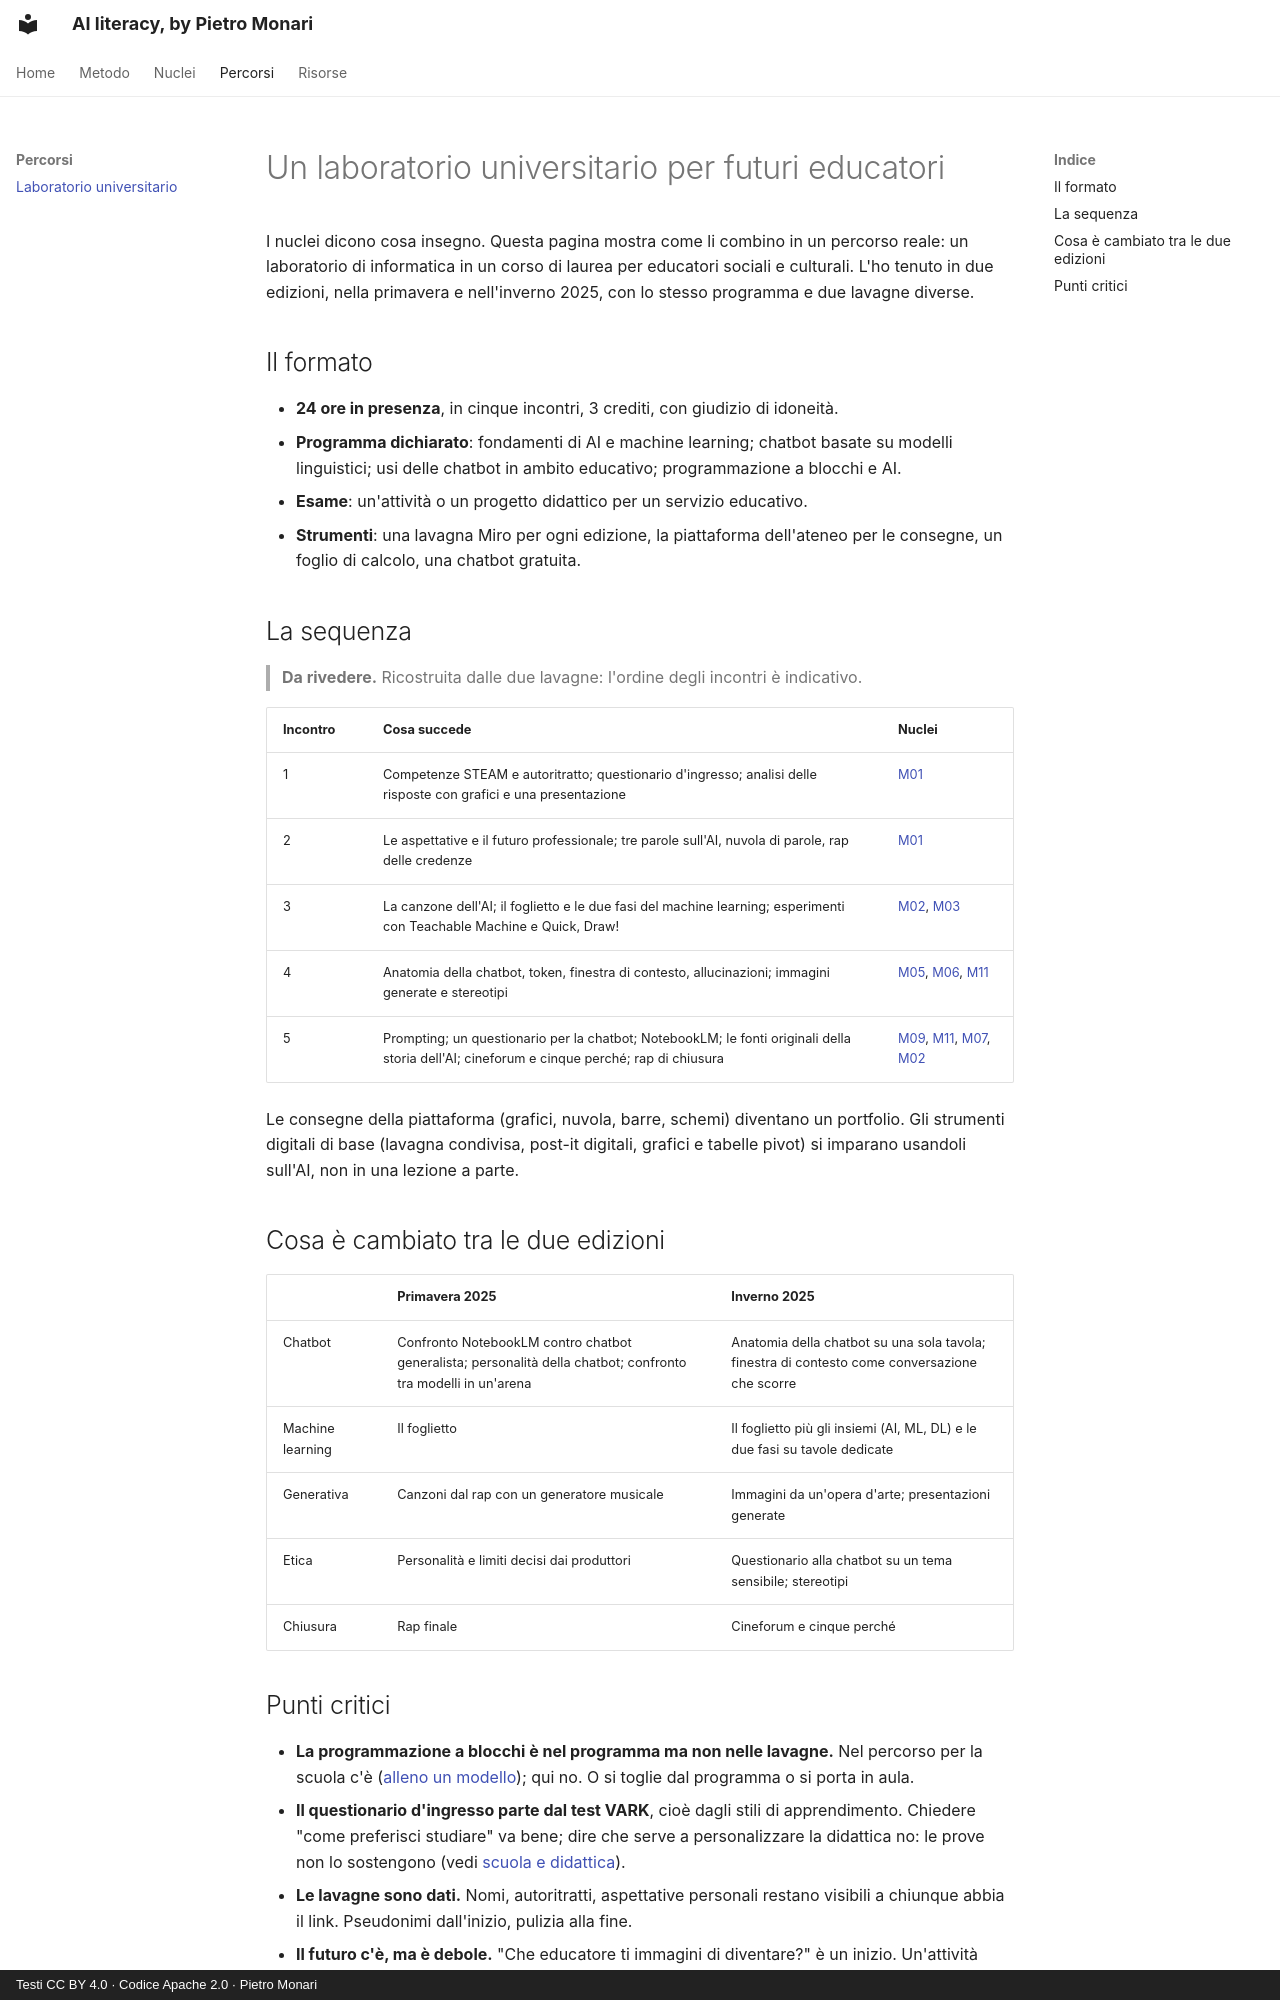

repository: monaripietro/ai-literacy-101 · page: percorsi/laboratorio-universitario/index.html · generator: mkdocs · copyright: Testi CC BY 4.0 · Codice Apache 2.0 · Pietro Monari

---
titolo: Un laboratorio universitario per futuri educatori
stato: scheda
stabilita: evolutivo
verificato_il: 2026-10-05
---

# Un laboratorio universitario per futuri educatori

I nuclei dicono cosa insegno. Questa pagina mostra come li combino in un percorso reale: un laboratorio di informatica in un corso di laurea per educatori sociali e culturali. L'ho tenuto in due edizioni, nella primavera e nell'inverno 2025, con lo stesso programma e due lavagne diverse.

## Il formato

- **24 ore in presenza**, in cinque incontri, 3 crediti, con giudizio di idoneità.
- **Programma dichiarato**: fondamenti di AI e machine learning; chatbot basate su modelli linguistici; usi delle chatbot in ambito educativo; programmazione a blocchi e AI.
- **Esame**: un'attività o un progetto didattico per un servizio educativo.
- **Strumenti**: una lavagna Miro per ogni edizione, la piattaforma dell'ateneo per le consegne, un foglio di calcolo, una chatbot gratuita.

## La sequenza

> **Da rivedere.** Ricostruita dalle due lavagne: l'ordine degli incontri è indicativo.

| Incontro | Cosa succede | Nuclei |
|---|---|---|
| 1 | Competenze STEAM e autoritratto; questionario d'ingresso; analisi delle risposte con grafici e una presentazione | [M01](../nuclei/01-percezione.md#competenze-steam) |
| 2 | Le aspettative e il futuro professionale; tre parole sull'AI, nuvola di parole, rap delle credenze | [M01](../nuclei/01-percezione.md) |
| 3 | La canzone dell'AI; il foglietto e le due fasi del machine learning; esperimenti con Teachable Machine e Quick, Draw! | [M02](../nuclei/02-storia-e-cultura.md#canzone-ai), [M03](../nuclei/03-machine-learning.md) |
| 4 | Anatomia della chatbot, token, finestra di contesto, allucinazioni; immagini generate e stereotipi | [M05](../nuclei/05-anatomia-chatbot.md), [M06](../nuclei/06-caratteristiche-llm.md), [M11](../nuclei/11-dati-etica-potere.md#ridipingere-un-capolavoro) |
| 5 | Prompting; un questionario per la chatbot; NotebookLM; le fonti originali della storia dell'AI; cineforum e cinque perché; rap di chiusura | [M09](../nuclei/09-prompting.md), [M11](../nuclei/11-dati-etica-potere.md#questionario-alla-chatbot), [M07](../nuclei/07-funzionalita.md), [M02](../nuclei/02-storia-e-cultura.md) |

Le consegne della piattaforma (grafici, nuvola, barre, schemi) diventano un portfolio. Gli strumenti digitali di base (lavagna condivisa, post-it digitali, grafici e tabelle pivot) si imparano usandoli sull'AI, non in una lezione a parte.

## Cosa è cambiato tra le due edizioni

| | Primavera 2025 | Inverno 2025 |
|---|---|---|
| Chatbot | Confronto NotebookLM contro chatbot generalista; personalità della chatbot; confronto tra modelli in un'arena | Anatomia della chatbot su una sola tavola; finestra di contesto come conversazione che scorre |
| Machine learning | Il foglietto | Il foglietto più gli insiemi (AI, ML, DL) e le due fasi su tavole dedicate |
| Generativa | Canzoni dal rap con un generatore musicale | Immagini da un'opera d'arte; presentazioni generate |
| Etica | Personalità e limiti decisi dai produttori | Questionario alla chatbot su un tema sensibile; stereotipi |
| Chiusura | Rap finale | Cineforum e cinque perché |
